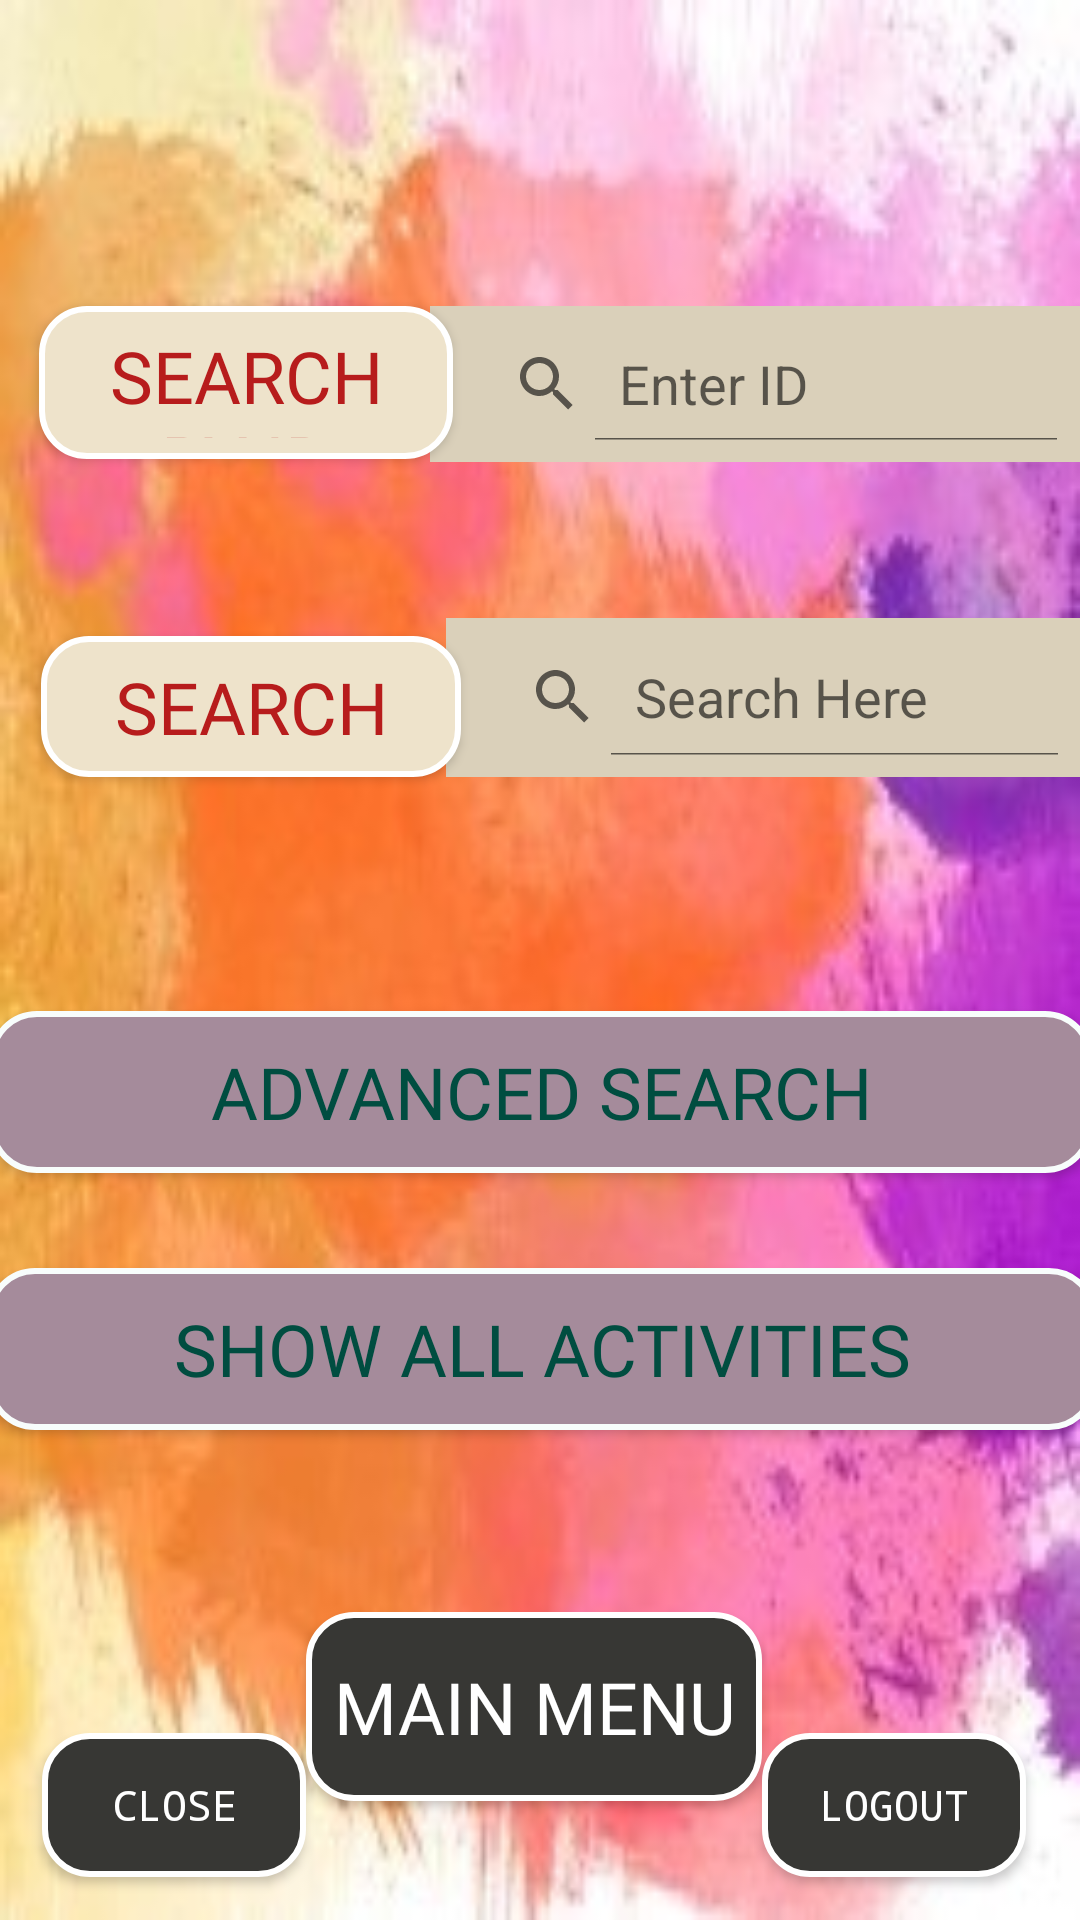

The Android layout XML behind this screen, and the referenced resources:
<!-- AndroidManifest.xml: application theme AppTheme -->
<!-- res/layout/activity_search.xml -->
<?xml version="1.0" encoding="utf-8"?>
<androidx.constraintlayout.widget.ConstraintLayout xmlns:android="http://schemas.android.com/apk/res/android"
    xmlns:app="http://schemas.android.com/apk/res-auto"
    xmlns:tools="http://schemas.android.com/tools"
    android:layout_width="match_parent"
    android:layout_height="match_parent"
    android:background="@drawable/paint_back_crop"
    tools:context=".ui.searchActivity.SearchActivity">

    <SearchView
        android:id="@+id/searchByIdSearchView"
        style="@style/button_rectangle_gray"
        android:layout_width="224dp"
        android:layout_height="52dp"
        android:layout_alignParentTop="true"
        android:iconifiedByDefault="false"
        android:queryHint="Enter ID"
        app:layout_constraintBottom_toBottomOf="@+id/searchByIdButton"
        app:layout_constraintEnd_toEndOf="parent"
        app:layout_constraintHorizontal_bias="0.515"
        app:layout_constraintStart_toEndOf="@+id/searchByIdButton"
        app:layout_constraintTop_toTopOf="@+id/searchByIdButton"
        app:layout_constraintVertical_bias="0.0" />

    <Button
        android:id="@+id/searchByIdButton"
        style="@style/button_rectangle_light_gray_no_corner"
        android:layout_width="138dp"
        android:layout_height="51dp"
        android:fontFamily="@font/caveat_brush"
        android:text="SEARCH BY ID"
        android:textSize="24sp"
        app:layout_constraintBottom_toBottomOf="parent"
        app:layout_constraintEnd_toEndOf="parent"
        app:layout_constraintHorizontal_bias="0.058"
        app:layout_constraintStart_toStartOf="parent"
        app:layout_constraintTop_toTopOf="parent"
        app:layout_constraintVertical_bias="0.173" />

    <Button
        android:id="@+id/closeAppSearchActivity"
        style="@style/button_rectangle_gray_no_corner"
        android:layout_width="wrap_content"
        android:layout_height="wrap_content"
        android:fontFamily="monospace"
        android:text="CLOSE"
        app:layout_constraintBottom_toBottomOf="parent"
        app:layout_constraintEnd_toEndOf="parent"
        app:layout_constraintHorizontal_bias="0.051"
        app:layout_constraintStart_toStartOf="parent"
        app:layout_constraintTop_toTopOf="parent"
        app:layout_constraintVertical_bias="0.976" />

    <Button
        android:id="@+id/logoutSearchActivity"
        style="@style/button_rectangle_gray_no_corner"
        android:layout_width="wrap_content"
        android:layout_height="wrap_content"
        android:fontFamily="monospace"
        android:text="LOGOUT"
        app:layout_constraintBottom_toBottomOf="parent"
        app:layout_constraintEnd_toEndOf="parent"
        app:layout_constraintHorizontal_bias="0.934"
        app:layout_constraintStart_toStartOf="parent"
        app:layout_constraintTop_toTopOf="parent"
        app:layout_constraintVertical_bias="0.976" />

    <Button
        android:id="@+id/showAllTheActivitiesButton"
        style="@style/button_rectangle_light_gray"
        android:layout_width="370dp"
        android:layout_height="54dp"
        android:fontFamily="@font/caveat_brush"
        android:text="SHOW ALL ACTIVITIES"
        android:textSize="24sp"
        app:layout_constraintBottom_toBottomOf="parent"
        app:layout_constraintEnd_toEndOf="parent"
        app:layout_constraintHorizontal_bias="0.498"
        app:layout_constraintStart_toStartOf="parent"
        app:layout_constraintTop_toTopOf="parent"
        app:layout_constraintVertical_bias="0.721" />

    <Button
        android:id="@+id/StringSearchButton"
        style="@style/button_rectangle_light_gray_no_corner"
        android:layout_width="140dp"
        android:layout_height="47dp"
        android:fontFamily="@font/caveat_brush"
        android:text="SEARCH"
        android:textSize="24sp"
        app:layout_constraintBottom_toTopOf="@+id/showAllTheActivitiesButton"
        app:layout_constraintEnd_toEndOf="parent"
        app:layout_constraintHorizontal_bias="0.062"
        app:layout_constraintStart_toStartOf="parent"

        app:layout_constraintTop_toBottomOf="@+id/searchByIdButton"
        app:layout_constraintVertical_bias="0.265" />

    <SearchView
        android:id="@+id/stringSearchView"
        style="@style/button_rectangle_gray"
        android:layout_width="219dp"
        android:layout_height="53dp"
        android:iconifiedByDefault="false"
        android:queryHint="Search Here"
        app:layout_constraintBottom_toBottomOf="@+id/StringSearchButton"
        app:layout_constraintEnd_toEndOf="parent"
        app:layout_constraintHorizontal_bias="0.4"
        app:layout_constraintStart_toEndOf="@+id/StringSearchButton"
        app:layout_constraintTop_toTopOf="@+id/StringSearchButton"
        app:layout_constraintVertical_bias="1.0" />

    <Button
        android:id="@+id/advancedSearchButton"
        style="@style/button_rectangle_light_gray"
        android:layout_width="368dp"
        android:layout_height="54dp"
        android:fontFamily="@font/caveat_brush"
        android:text="ADVANCED SEARCH"
        android:textSize="24sp"
        app:layout_constraintBottom_toTopOf="@+id/showAllTheActivitiesButton"
        app:layout_constraintEnd_toEndOf="parent"
        app:layout_constraintStart_toStartOf="parent"
        app:layout_constraintTop_toBottomOf="@+id/StringSearchButton"
        app:layout_constraintVertical_bias="0.71" />

    <Button
        android:id="@+id/backToSearchOrPost"
        style="@style/button_rectangle_gray_no_corner"
        android:layout_width="152dp"
        android:layout_height="63dp"
        android:fontFamily="@font/caveat_brush"
        android:text="MAIN MENU"
        android:textSize="24sp"
        app:layout_constraintBottom_toBottomOf="parent"
        app:layout_constraintEnd_toStartOf="@+id/logoutSearchActivity"
        app:layout_constraintHorizontal_bias="0.49"
        app:layout_constraintStart_toEndOf="@+id/closeAppSearchActivity"
        app:layout_constraintTop_toBottomOf="@+id/showAllTheActivitiesButton"
        app:layout_constraintVertical_bias="0.603" />


</androidx.constraintlayout.widget.ConstraintLayout>
<!-- resources referenced by this layout -->
<resources>
  <!-- drawable paint_back_crop: jpg bitmap (drawable, 41418 bytes) -->
  <style name="button_rectangle_gray" parent="android:Widget">
          <item name="android:background">@drawable/textview_gray</item>
          <item name="android:textColor">#004D40 </item>
      </style>
  <style name="button_rectangle_gray_no_corner" parent="android:Widget">
          <item name="android:background">@drawable/button_gray</item>
          <item name="android:textColor">@color/white</item>
      </style>
  <style name="button_rectangle_light_gray" parent="android:Widget">
          <item name="android:background">@drawable/button_light_gray_nocorner</item>
          <item name="android:textColor">#004D40 </item>
      </style>
  <style name="button_rectangle_light_gray_no_corner" parent="android:Widget">
          <item name="android:background">@drawable/button_light_gray</item>
          <item name="android:textColor">#B71C1C</item>
      </style>
  <style name="AppTheme" parent="Theme.AppCompat.Light.DarkActionBar">
          
          <item name="colorPrimary">@color/colorPrimary</item>
          <item name="colorPrimaryDark">@color/colorPrimaryDark</item>
          <item name="colorAccent">@color/colorAccent</item>
      </style>
  <!-- drawable textview_gray (drawable) -->
  <?xml version="1.0" encoding="UTF-8"?>
  <shape xmlns:android="http://schemas.android.com/apk/res/android"
      android:shape="rectangle"  >
  
      <solid android:color="#DAD0BA"></solid>
  
      <padding android:left="7dp"
          android:top="7dp"
          android:right="7dp"
          android:bottom="7dp" />
  
  
  </shape>
  <!-- drawable button_gray (drawable) -->
  <?xml version="1.0" encoding="UTF-8"?>
  <shape xmlns:android="http://schemas.android.com/apk/res/android"
      android:shape="rectangle"  >
  
      <solid android:color="@color/colorAccent"></solid>
  
      <padding android:left="7dp"
          android:top="7dp"
          android:right="7dp"
          android:bottom="7dp" />
  
  
  
      <stroke
          android:width="2dip"
          android:color="#FFFFFF" />
      <corners android:radius= "15dp" />
  </shape>
  <color name="white">#FFFFFF</color>
  <!-- drawable button_light_gray_nocorner (drawable) -->
  <?xml version="1.0" encoding="UTF-8"?>
  <shape xmlns:android="http://schemas.android.com/apk/res/android"
      android:shape="rectangle"  >
  
      <solid android:color="#A58B9B"></solid>
  
      <padding android:left="7dp"
          android:top="7dp"
          android:right="7dp"
          android:bottom="7dp" />
  
      <stroke
          android:width="2dip"
          android:color="#F8FDFC" />
      <corners android:radius= "15dp" />
  
  </shape>
  <!-- drawable button_light_gray (drawable) -->
  <?xml version="1.0" encoding="UTF-8"?>
  <shape xmlns:android="http://schemas.android.com/apk/res/android"
      android:shape="rectangle"  >
  
      <solid android:color="#EEE3CB"></solid>
  
      <padding android:left="7dp"
          android:top="7dp"
          android:right="7dp"
          android:bottom="7dp" />
  
      <stroke
          android:width="2dip"
          android:color="#FFFFFF" />
      <corners android:radius= "15dp" />
  </shape>
  <color name="colorPrimary">#008577</color>
  <color name="colorPrimaryDark">#00574B</color>
  <color name="colorAccent">#373734</color>
</resources>
